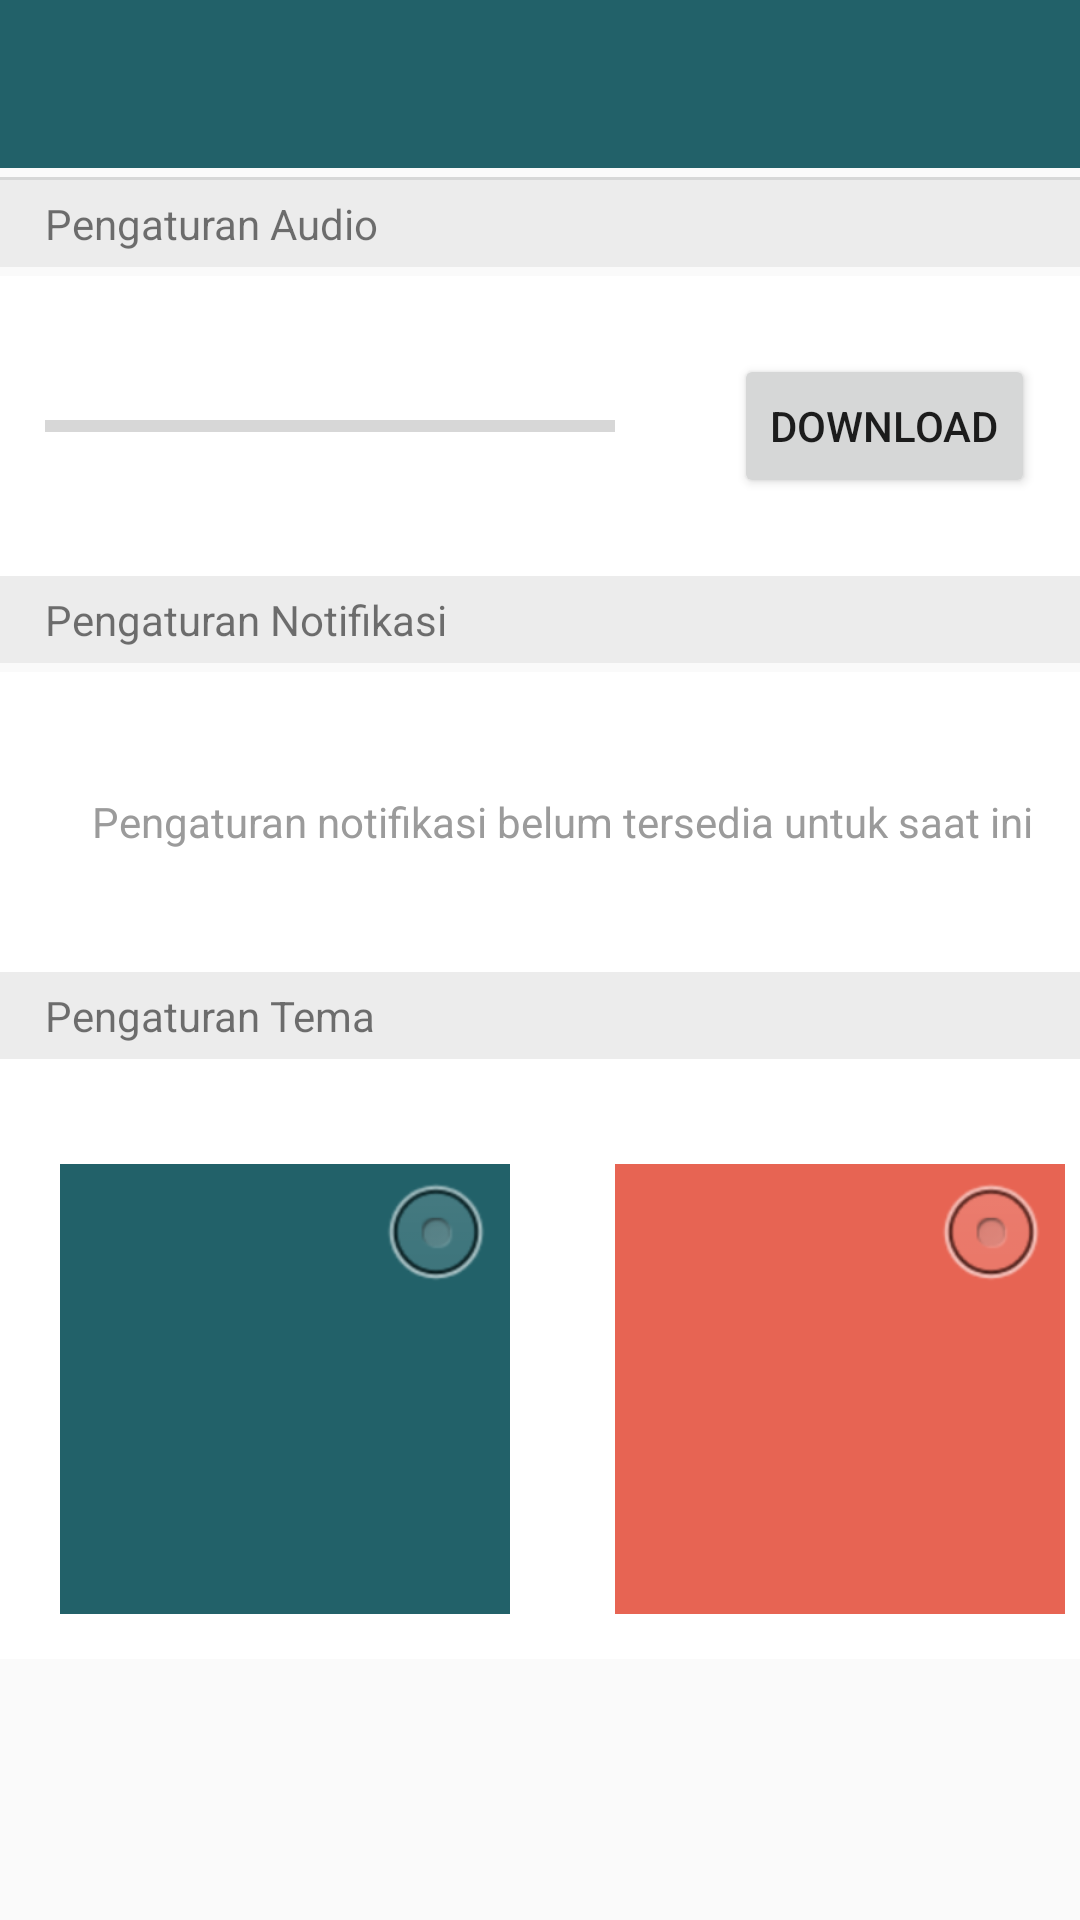

Reconstruct the res/layout file that produces this screen, plus the resources it refers to.
<!-- AndroidManifest.xml: activity theme AppTheme.NoActionBar -->
<!-- res/layout/activity_settings.xml -->
<LinearLayout xmlns:android="http://schemas.android.com/apk/res/android"
    xmlns:tools="http://schemas.android.com/tools"
    android:layout_width="match_parent"
    android:layout_height="match_parent"
    xmlns:app="http://schemas.android.com/apk/res-auto"
    android:orientation="vertical"
    tools:context=".SettingsActivity">

    <android.support.v7.widget.Toolbar
        android:id="@+id/toolbar"
        android:layout_width="match_parent"
        android:layout_height="?attr/actionBarSize"
        android:background="#226169"
        app:layout_collapseMode="pin"
        android:theme="@style/ThemeOverlay.AppCompat.Dark.ActionBar"
        app:popupTheme="@style/AppTheme.PopupOverlay" />

    <ScrollView
        android:layout_width="fill_parent"
        android:layout_height="wrap_content">

        <LinearLayout
            android:layout_width="wrap_content"
            android:layout_height="wrap_content"
            android:orientation="vertical">

            <RelativeLayout xmlns:android="http://schemas.android.com/apk/res/android"
                android:id="@+id/reldoa"
                android:layout_width="match_parent"
                android:layout_height="match_parent"
                android:layout_marginTop="3dp"
                android:background="@android:color/white"
                android:orientation="vertical">

        <ListView
        android:layout_width="match_parent"
        android:layout_height="wrap_content"
        android:id="@+id/listView" />

    <View
        android:layout_width="fill_parent"
        android:layout_height="1dp"
        android:background="#d6d7d7" />

            </RelativeLayout>

    <TextView
        android:id="@+id/textViewDesc1"
        android:layout_width="fill_parent"
        android:layout_height="wrap_content"
        android:text="Pengaturan Audio"
        android:paddingLeft="15dp"
        android:paddingTop="5dp"
        android:paddingBottom="5dp"
        android:background="#ECECEC"/>

    <RelativeLayout xmlns:android="http://schemas.android.com/apk/res/android"
        android:id="@+id/reldoa"
        android:layout_width="match_parent"
        android:layout_height="100dp"
        android:layout_marginTop="3dp"
        android:background="@android:color/white"
        android:orientation="vertical">

        <ProgressBar
            android:layout_width="190dp"
            android:layout_height="wrap_content"
            android:layout_marginLeft="15dp"
            android:layout_centerVertical="true"
            style="?android:attr/progressBarStyleHorizontal"/>

        <Button
            android:id="@+id/tombolDownload"
            android:layout_width="wrap_content"
            android:layout_height="wrap_content"
            android:layout_alignParentRight="true"
            android:layout_marginRight="15dp"
            android:text="Download"
            android:layout_centerInParent="true"/>

    </RelativeLayout>

    <TextView
        android:id="@+id/textViewDesc2"
        android:layout_width="fill_parent"
        android:layout_height="wrap_content"
        android:text="Pengaturan Notifikasi"
        android:paddingLeft="15dp"
        android:paddingTop="5dp"
        android:paddingBottom="5dp"
        android:background="#ECECEC"/>

        <RelativeLayout xmlns:android="http://schemas.android.com/apk/res/android"
            android:id="@+id/reldoa"
            android:layout_width="match_parent"
            android:layout_height="match_parent"
            android:layout_marginTop="3dp"
            android:background="@android:color/white"
            android:orientation="vertical">

            <TextView
                android:id="@+id/textViewNotif"
                android:layout_width="fill_parent"
                android:layout_height="100dp"
                android:gravity="center"
                android:text="Pengaturan notifikasi belum tersedia untuk saat ini"
                android:textColor="#9B9B9B"
                android:paddingLeft="15dp"
                android:paddingTop="5dp"
                android:paddingBottom="5dp"/>

        </RelativeLayout>

        <TextView
            android:id="@+id/textViewDesc3"
            android:layout_width="fill_parent"
            android:layout_height="wrap_content"
            android:text="Pengaturan Tema"
            android:paddingLeft="15dp"
            android:paddingTop="5dp"
            android:paddingBottom="5dp"
            android:background="#ECECEC"/>

        <LinearLayout xmlns:android="http://schemas.android.com/apk/res/android"
            android:layout_width="fill_parent"
            android:layout_height="200dp"
            android:layout_gravity="center_horizontal"
            android:gravity="center"
            android:background="@android:color/white">

            <RadioGroup
                android:id="@+id/radioSex"
                android:layout_width="wrap_content"
                android:layout_height="wrap_content"
                android:paddingTop="10dp"
                android:orientation="horizontal">

            <RadioButton
                android:id="@+id/theme1"
                android:layout_width="150dp"
                android:layout_height="150dp"
                android:layout_weight="1"
                android:background="#226169"
                android:layout_marginTop="10dp"
                android:layout_marginLeft="15dp"
                android:button="@null"
                android:drawableTop="@android:drawable/btn_radio"
                android:paddingLeft="100dip" />

                <RadioButton
                    android:id="@+id/theme2"
                    android:layout_width="150dp"
                    android:layout_height="150dp"
                    android:layout_weight="1"
                    android:background="#E76453"
                    android:layout_marginTop="10dp"
                    android:layout_marginLeft="35dp"
                    android:button="@null"
                    android:drawableTop="@android:drawable/btn_radio"
                    android:paddingLeft="100dip" />

            </RadioGroup>

        </LinearLayout>

    </LinearLayout>

    </ScrollView>

</LinearLayout>
<!-- resources referenced by this layout -->
<resources>
  <style name="AppTheme.PopupOverlay" parent="ThemeOverlay.AppCompat.Light" />
  <style name="AppTheme.NoActionBar">
          <item name="windowActionBar">false</item>
          <item name="windowNoTitle">true</item>
      </style>
</resources>
